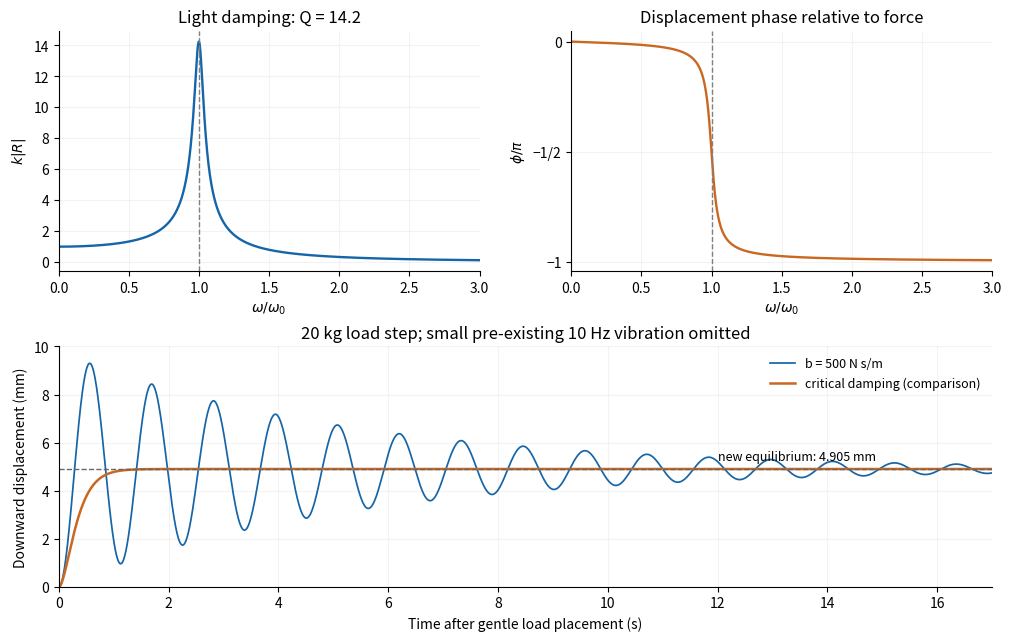

The matplotlib source for this figure: (Note: this script raises an exception after producing the figure.)
"""Original solution figure; tested with Python 3.14.4.
Dependencies: NumPy 2.3.5 and Matplotlib 3.10.7 (root pyproject.toml).
Writes its PNG basename into the current working directory.
"""
from pathlib import Path
import numpy as np
import matplotlib
matplotlib.use("Agg")
import matplotlib.pyplot as plt
plt.rcParams.update({"font.size":10,"figure.facecolor":"white","axes.facecolor":"white","savefig.facecolor":"white","axes.spines.top":False,"axes.spines.right":False})
fig=plt.figure(figsize=(10,6.3),layout="constrained")
gs=fig.add_gridspec(2,2)
a=fig.add_subplot(gs[0,0]);bax=fig.add_subplot(gs[0,1]);s=fig.add_subplot(gs[1,:])
k=4e4;F=5.;drive=2*np.pi*10;m=F/(drive**2*1e-6);b=500.;Q=np.sqrt(m*k)/b
r=np.linspace(0,3,2500);H=1/(1-r*r+1j*r/Q)
a.plot(r,abs(H),color="#1565a8",lw=1.7)
bax.plot(r,np.angle(H)/np.pi,color="#ca6720",lw=1.7)
for ax in [a,bax]:
 ax.axvline(1,color=".5",ls="--",lw=1);ax.set_xlim(0,3);ax.set_xlabel(r"$\omega/\omega_0$");ax.grid(alpha=.15)
a.set(ylabel=r"$k|R|$",title=f"Light damping: Q = {Q:.1f}")
bax.set(ylabel=r"$\phi/\pi$",title="Displacement phase relative to force")
bax.set_yticks([0,-.5,-1],["0","−1/2","−1"])
M=m+20;beta=b/(2*M);w0=np.sqrt(k/M);wd=np.sqrt(w0*w0-beta*beta);delta=20*9.81/k
t=np.linspace(0,17,5000)
y=delta*(1-np.exp(-beta*t)*(np.cos(wd*t)+beta/wd*np.sin(wd*t)))
yc=delta*(1-(1+w0*t)*np.exp(-w0*t))
s.plot(t,1000*y,color="#1565a8",lw=1.25,label="b = 500 N s/m")
s.plot(t,1000*yc,color="#ca6720",lw=1.8,label="critical damping (comparison)")
s.axhline(1000*delta,color=".4",ls="--",lw=1)
s.text(12,1000*delta+.35,"new equilibrium: 4.905 mm",fontsize=9)
s.set(xlim=(0,17),ylim=(0,10),xlabel="Time after gentle load placement (s)",ylabel="Downward displacement (mm)",title="20 kg load step; small pre-existing 10 Hz vibration omitted")
s.legend(frameon=False,fontsize=9,loc="upper right");s.grid(alpha=.15)
fig.savefig(Path(__file__).with_suffix('.png').name,dpi=135)
